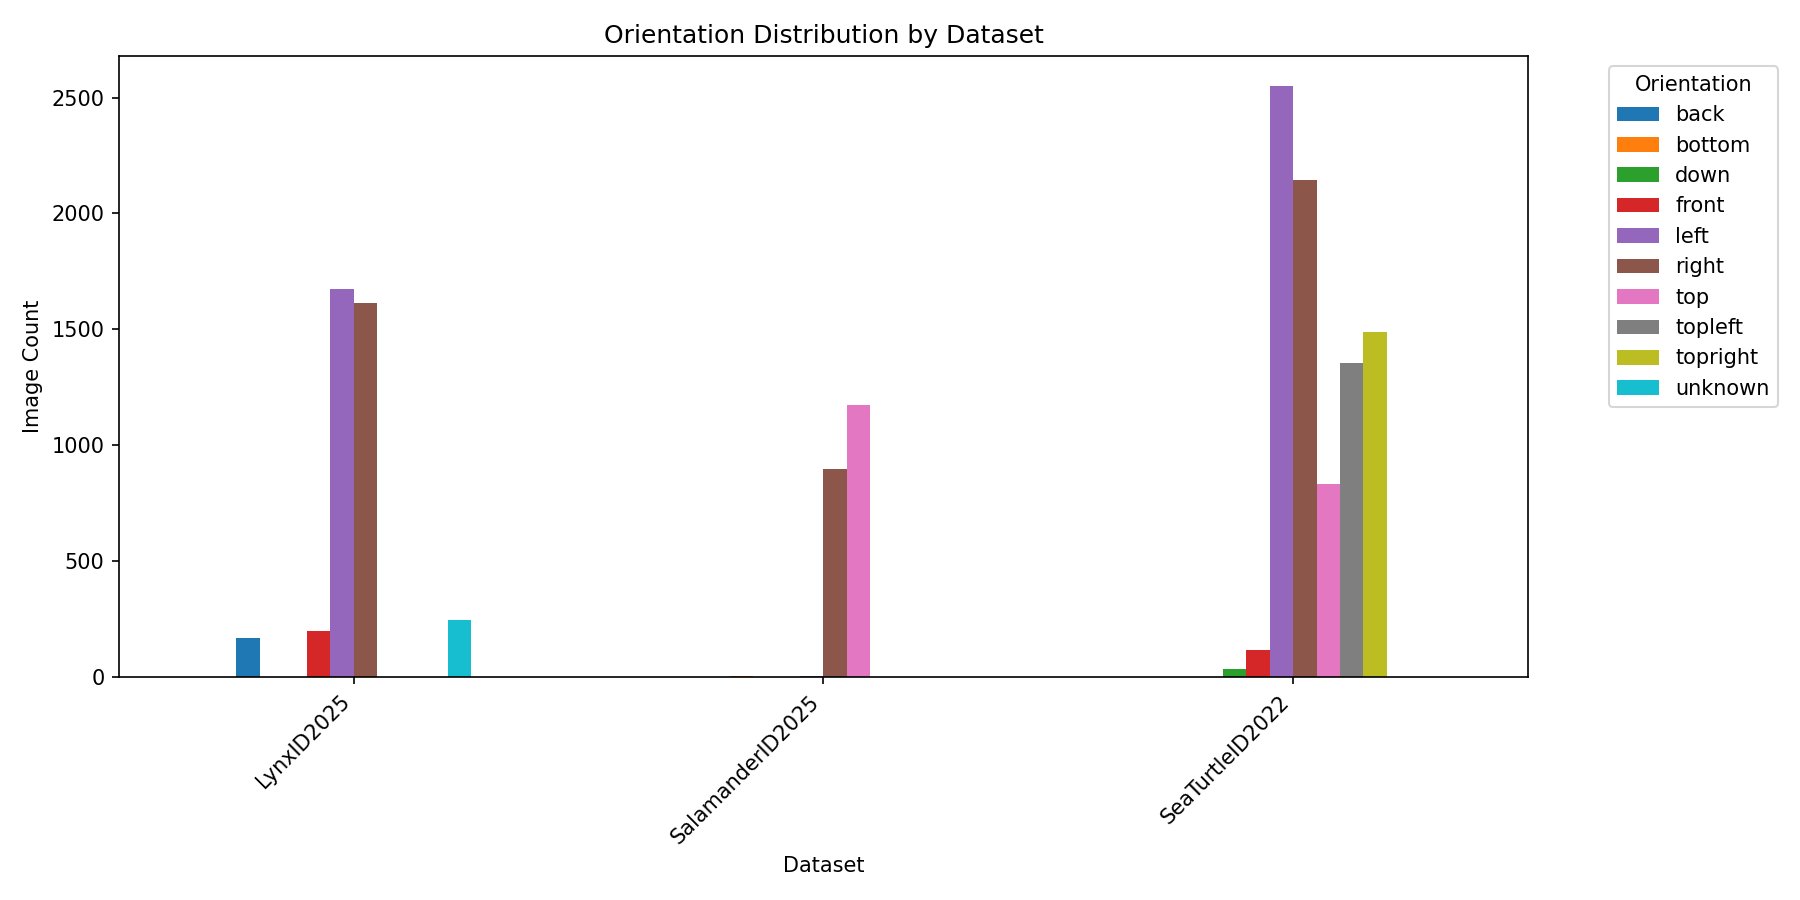

The table this chart was drawn from, first rows:
dataset, orientation, count
LynxID2025, back, 167
LynxID2025, front, 200
LynxID2025, left, 1676
LynxID2025, right, 1615
LynxID2025, unknown, 245
SalamanderID2025, bottom, 3
SalamanderID2025, left, 3
SalamanderID2025, right, 896
SalamanderID2025, top, 1175
SeaTurtleID2022, down, 34
SeaTurtleID2022, front, 118
SeaTurtleID2022, left, 2552
SeaTurtleID2022, right, 2144
SeaTurtleID2022, top, 834
SeaTurtleID2022, topleft, 1354
SeaTurtleID2022, topright, 1490
